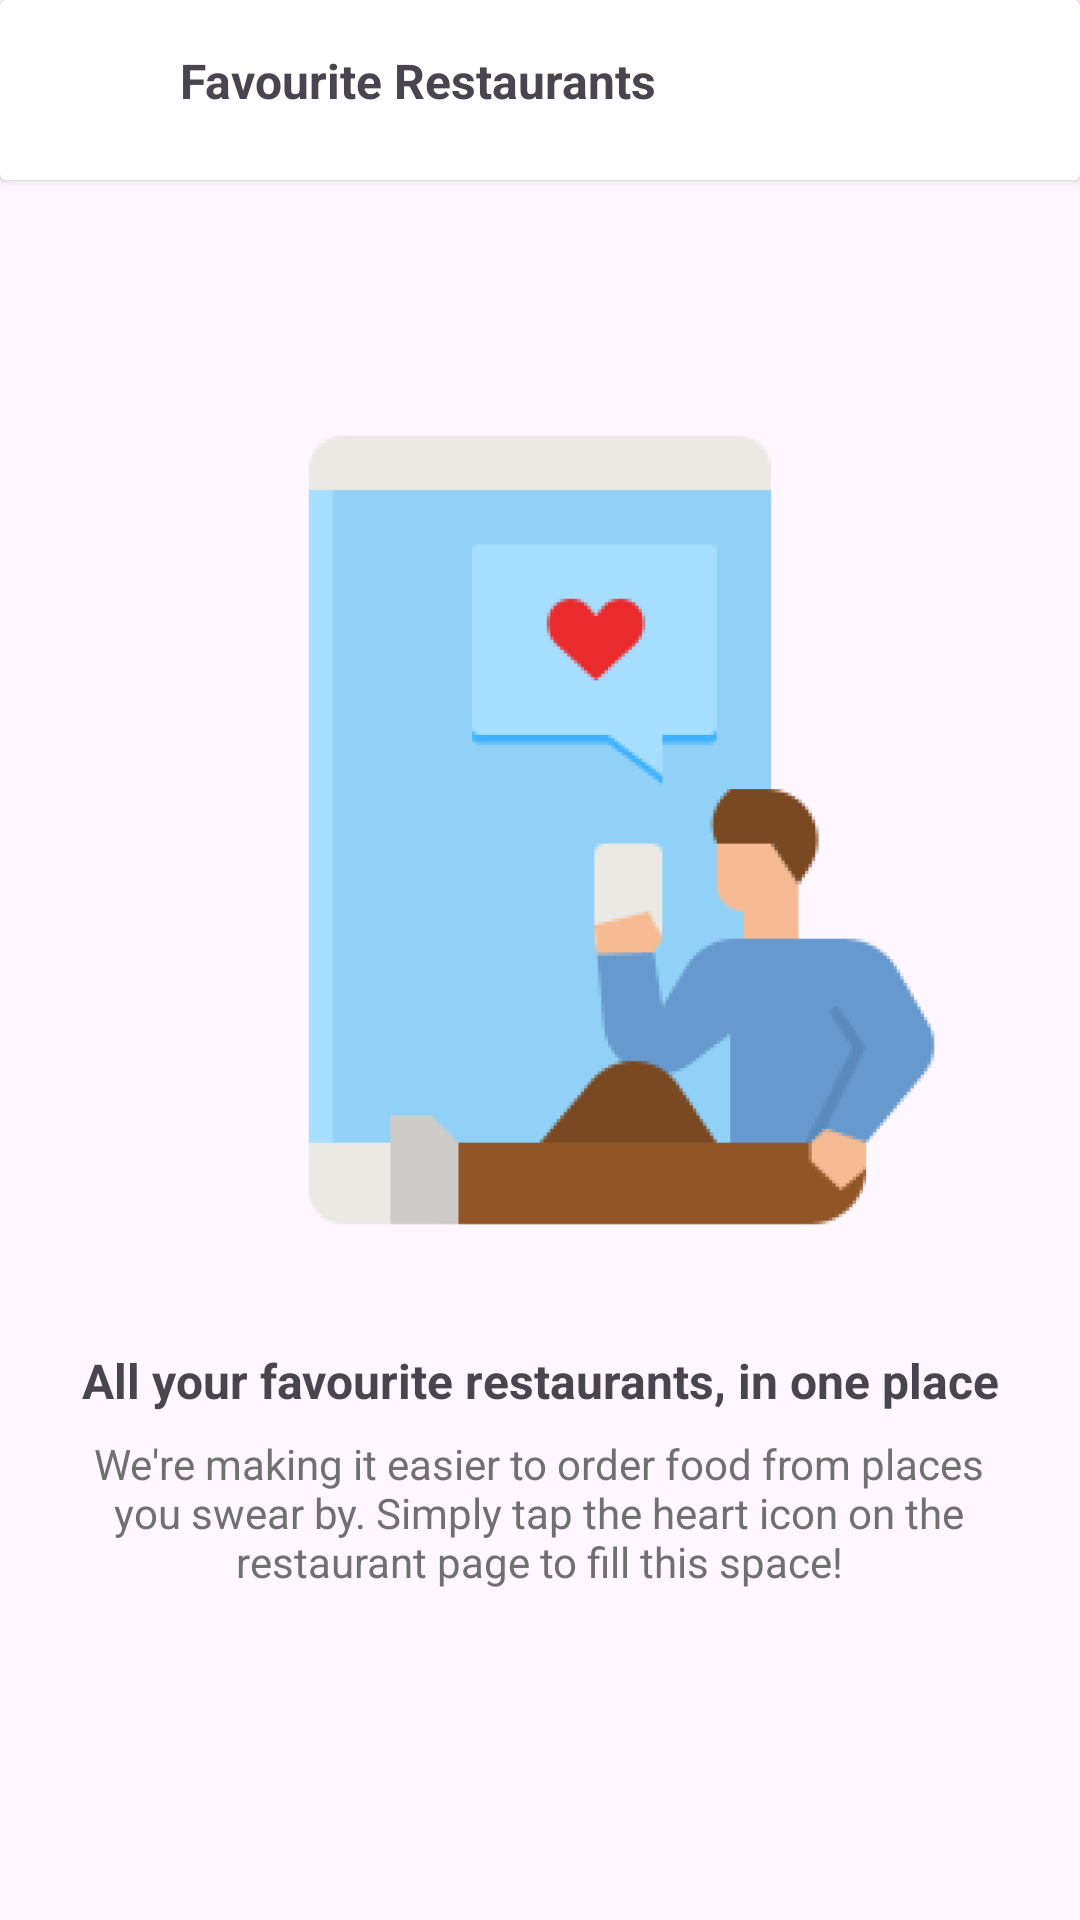

Produce the Android XML layout that renders to this screen, including the resource entries it uses.
<!-- AndroidManifest.xml: application theme Theme.GrabFoodAppProject -->
<!-- res/layout/activity_restaurant.xml -->
<?xml version="1.0" encoding="utf-8"?>
<androidx.constraintlayout.widget.ConstraintLayout xmlns:android="http://schemas.android.com/apk/res/android"
    xmlns:app="http://schemas.android.com/apk/res-auto"
    xmlns:tools="http://schemas.android.com/tools"
    android:id="@+id/main"
    android:layout_width="match_parent"
    android:layout_height="wrap_content"
    android:layout_gravity="center_horizontal"
    tools:context=".ui.activity.RestaurantActivity">

    <ImageView
        android:id="@+id/imageView2"
        android:layout_width="290dp"
        android:layout_height="290dp"
        android:layout_marginTop="104dp"
        android:contentDescription="@string/favourite_image"
        app:layout_constraintBottom_toTopOf="@+id/textView14"
        app:layout_constraintEnd_toEndOf="parent"
        app:layout_constraintStart_toStartOf="parent"
        app:layout_constraintTop_toTopOf="parent"
        app:srcCompat="@drawable/favourite" />

    <TextView
        android:id="@+id/textView14"
        android:layout_width="wrap_content"
        android:layout_height="wrap_content"
        android:layout_marginTop="12dp"
        android:text="@string/all_your_favourite_restaurants_in_one_place"
        android:textSize="@dimen/heading_size"
        android:textStyle="bold"
        app:layout_constraintBottom_toTopOf="@+id/guideline6"
        app:layout_constraintEnd_toEndOf="parent"
        app:layout_constraintStart_toStartOf="parent"
        app:layout_constraintTop_toTopOf="@+id/guideline5" />

    <TextView
        android:id="@+id/textView21"
        android:layout_width="300dp"
        android:layout_height="wrap_content"
        android:foregroundGravity="center"
        android:gravity="center"
        android:text="@string/we_re_making_it_easier_to_order_food_from_places_you_swear_by_simply_tap_the_heart_icon_on_the_restaurant_page_to_fill_this_space"
        android:textColor="@color/grey"
        android:textSize="@dimen/content_size"
        app:layout_constraintBottom_toBottomOf="parent"
        app:layout_constraintEnd_toEndOf="parent"
        app:layout_constraintHorizontal_bias="0.495"
        app:layout_constraintStart_toStartOf="parent"
        app:layout_constraintTop_toBottomOf="@+id/textView14"
        app:layout_constraintVertical_bias="0.062" />

    <androidx.constraintlayout.widget.Guideline
        android:id="@+id/guideline5"
        android:layout_width="wrap_content"
        android:layout_height="wrap_content"
        android:orientation="horizontal"
        app:layout_constraintGuide_begin="430dp" />

    <androidx.constraintlayout.widget.Guideline
        android:id="@+id/guideline6"
        android:layout_width="wrap_content"
        android:layout_height="wrap_content"
        android:orientation="horizontal"
        app:layout_constraintGuide_begin="478dp" />

    <androidx.cardview.widget.CardView
        android:layout_width="match_parent"
        android:layout_height="60dp"
        app:layout_constraintBottom_toTopOf="@+id/guideline7"
        app:layout_constraintEnd_toEndOf="parent"
        app:layout_constraintHorizontal_bias="0.0"
        app:layout_constraintStart_toStartOf="parent"
        app:layout_constraintTop_toTopOf="parent"
        app:layout_constraintVertical_bias="0.0"
        tools:ignore="ExtraText">

        <ImageButton
            android:id="@+id/backButton"
            android:layout_width="20dp"
            android:layout_height="20dp"
            android:layout_margin="20dp"
            android:adjustViewBounds="true"
            android:background="?attr/selectableItemBackgroundBorderless"
            android:contentDescription= "@string/back_button"
            android:scaleType="centerInside"
            android:src="@drawable/left_arrow"
            android:layout_gravity="start"
            />

        <TextView
            android:id="@+id/textView23"
            android:layout_width="wrap_content"
            android:layout_height="wrap_content"
            android:layout_marginStart="60sp"
            android:layout_marginTop="16sp"
            android:padding="0dp"
            android:text="@string/favourite_restaurants"
            android:textSize="@dimen/heading_size"
            android:textStyle="bold" />
    </androidx.cardview.widget.CardView>

    <androidx.constraintlayout.widget.Guideline
        android:id="@+id/guideline7"
        android:layout_width="wrap_content"
        android:layout_height="wrap_content"
        android:orientation="horizontal"
        app:layout_constraintGuide_begin="100dp" />

</androidx.constraintlayout.widget.ConstraintLayout>
<!-- resources referenced by this layout -->
<resources>
  <color name="grey">#707070</color>
  <dimen name="content_size">14sp</dimen>
  <dimen name="heading_size">16sp</dimen>
  <!-- drawable favourite: png bitmap (drawable, 28634 bytes) -->
  <string name="all_your_favourite_restaurants_in_one_place">All your favourite restaurants, in one place</string>
  <string name="back_button">back</string>
  <string name="favourite_image">favourite_image</string>
  <string name="favourite_restaurants">Favourite Restaurants</string>
  <string name="we_re_making_it_easier_to_order_food_from_places_you_swear_by_simply_tap_the_heart_icon_on_the_restaurant_page_to_fill_this_space">We\'re making it easier to order food from places you swear by. Simply tap the heart icon on the restaurant page to fill this space!</string>
  <style name="Theme.GrabFoodAppProject" parent="Base.Theme.GrabFoodAppProject" />
  <style name="Base.Theme.GrabFoodAppProject" parent="Theme.Material3.DayNight.NoActionBar">
          
          
      </style>
</resources>
